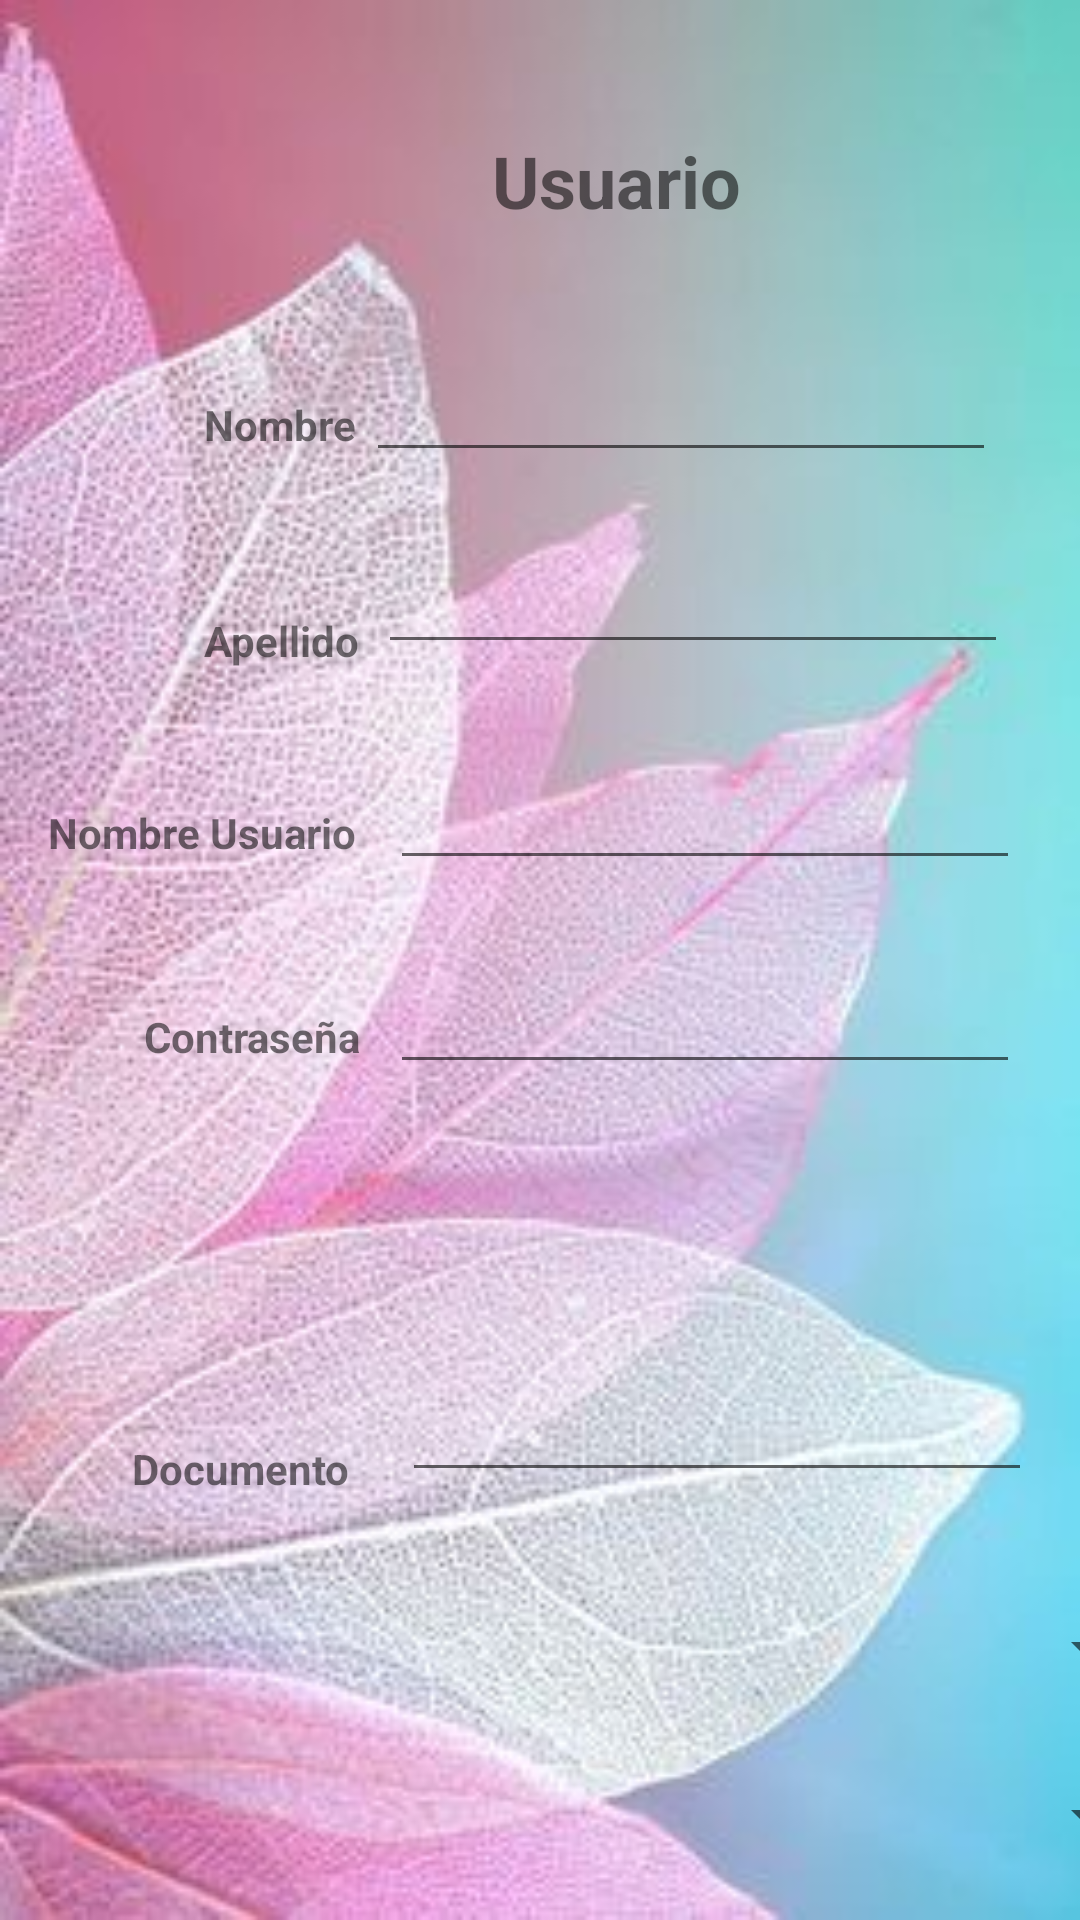

Write the Android layout XML for this screen, with the resource values it uses.
<!-- AndroidManifest.xml: application theme Theme.PDM_2022_I_P3_EQUIPO4 -->
<!-- res/layout/activity_usuarios.xml -->
<?xml version="1.0" encoding="utf-8"?>
<androidx.constraintlayout.widget.ConstraintLayout xmlns:android="http://schemas.android.com/apk/res/android"
    xmlns:app="http://schemas.android.com/apk/res-auto"
    xmlns:tools="http://schemas.android.com/tools"
    android:layout_width="match_parent"
    android:layout_height="match_parent"
    android:background="@drawable/flor"
    tools:context=".Usuarios">

    <TextView
        android:id="@+id/textView30"
        android:layout_width="wrap_content"
        android:layout_height="wrap_content"
        android:layout_marginStart="164dp"
        android:layout_marginTop="44dp"
        android:text="Usuario"
        android:textSize="24sp"
        android:textStyle="bold"
        app:layout_constraintStart_toStartOf="parent"
        app:layout_constraintTop_toTopOf="parent" />

    <Button
        android:id="@+id/btnGuardarCliente3"
        android:layout_width="wrap_content"
        android:layout_height="wrap_content"
        android:layout_marginStart="36dp"
        android:layout_marginTop="664dp"
        android:text="Guardar"
        app:layout_constraintStart_toStartOf="parent"
        app:layout_constraintTop_toTopOf="parent" />

    <Button
        android:id="@+id/btnMostrarUsuario"
        android:layout_width="wrap_content"
        android:layout_height="wrap_content"
        android:layout_marginTop="664dp"
        android:layout_marginEnd="48dp"
        android:text="Mostrar Usuario"
        app:layout_constraintEnd_toEndOf="parent"
        app:layout_constraintTop_toTopOf="parent" />

    <TextView
        android:id="@+id/txvNombreUsuarios"
        android:layout_width="wrap_content"
        android:layout_height="wrap_content"
        android:layout_marginStart="68dp"
        android:layout_marginTop="132dp"
        android:text="Nombre "
        android:textStyle="bold"
        app:layout_constraintStart_toStartOf="parent"
        app:layout_constraintTop_toTopOf="parent" />

    <TextView
        android:id="@+id/txvContraseñaUsuario"
        android:layout_width="wrap_content"
        android:layout_height="wrap_content"
        android:layout_marginStart="48dp"
        android:layout_marginTop="336dp"
        android:text="Contraseña"
        android:textStyle="bold"
        app:layout_constraintStart_toStartOf="parent"
        app:layout_constraintTop_toTopOf="parent" />

    <EditText
        android:id="@+id/txtContraseñaUsuario"
        android:layout_width="wrap_content"
        android:layout_height="wrap_content"
        android:layout_marginTop="320dp"
        android:layout_marginEnd="20dp"
        android:ems="10"
        android:inputType="textPersonName"
        app:layout_constraintEnd_toEndOf="parent"
        app:layout_constraintTop_toTopOf="parent" />

    <TextView
        android:id="@+id/txvNombreUsuario"
        android:layout_width="wrap_content"
        android:layout_height="wrap_content"
        android:layout_marginStart="16dp"
        android:layout_marginTop="268dp"
        android:text="Nombre Usuario"
        android:textStyle="bold"
        app:layout_constraintStart_toStartOf="parent"
        app:layout_constraintTop_toTopOf="parent" />

    <TextView
        android:id="@+id/txvApellidoUsuario"
        android:layout_width="wrap_content"
        android:layout_height="wrap_content"
        android:layout_marginStart="68dp"
        android:layout_marginTop="204dp"
        android:text="Apellido"
        android:textStyle="bold"
        app:layout_constraintStart_toStartOf="parent"
        app:layout_constraintTop_toTopOf="parent" />

    <EditText
        android:id="@+id/txtNombreUsuarios"
        android:layout_width="wrap_content"
        android:layout_height="wrap_content"
        android:layout_marginTop="116dp"
        android:layout_marginEnd="28dp"
        android:ems="10"
        android:inputType="textPersonName"
        app:layout_constraintEnd_toEndOf="parent"
        app:layout_constraintTop_toTopOf="parent" />

    <EditText
        android:id="@+id/txtDocumentoUsuario"
        android:layout_width="wrap_content"
        android:layout_height="wrap_content"
        android:layout_marginTop="456dp"
        android:layout_marginEnd="16dp"
        android:ems="10"
        android:inputType="textPersonName"
        app:layout_constraintEnd_toEndOf="parent"
        app:layout_constraintTop_toTopOf="parent" />

    <Spinner
        android:id="@+id/spnAreaLaboral"
        android:layout_width="206dp"
        android:layout_height="35dp"
        android:layout_marginStart="180dp"
        android:layout_marginTop="588dp"
        app:layout_constraintStart_toStartOf="parent"
        app:layout_constraintTop_toTopOf="parent" />

    <Spinner
        android:id="@+id/spnSexo"
        android:layout_width="206dp"
        android:layout_height="35dp"
        android:layout_marginStart="180dp"
        android:layout_marginTop="532dp"
        app:layout_constraintStart_toStartOf="parent"
        app:layout_constraintTop_toTopOf="parent" />

    <TextView
        android:id="@+id/txvDocumentoUsuario"
        android:layout_width="wrap_content"
        android:layout_height="wrap_content"
        android:layout_marginStart="44dp"
        android:layout_marginTop="480dp"
        android:text="Documento"
        android:textStyle="bold"
        app:layout_constraintStart_toStartOf="parent"
        app:layout_constraintTop_toTopOf="parent" />

    <EditText
        android:id="@+id/txtNombreUsuario"
        android:layout_width="wrap_content"
        android:layout_height="wrap_content"
        android:layout_marginTop="252dp"
        android:layout_marginEnd="20dp"
        android:ems="10"
        android:inputType="textPersonName"
        app:layout_constraintEnd_toEndOf="parent"
        app:layout_constraintTop_toTopOf="parent" />

    <EditText
        android:id="@+id/txtApellidoCliente3"
        android:layout_width="wrap_content"
        android:layout_height="wrap_content"
        android:layout_marginTop="180dp"
        android:layout_marginEnd="24dp"
        android:ems="10"
        android:inputType="textPersonName"
        app:layout_constraintEnd_toEndOf="parent"
        app:layout_constraintTop_toTopOf="parent" />

    <Spinner
        android:id="@+id/spnTipoDocumento"
        android:layout_width="206dp"
        android:layout_height="35dp"
        android:layout_marginStart="184dp"
        android:layout_marginTop="392dp"
        app:layout_constraintStart_toStartOf="parent"
        app:layout_constraintTop_toTopOf="parent" />

</androidx.constraintlayout.widget.ConstraintLayout>
<!-- resources referenced by this layout -->
<resources>
  <!-- drawable flor: jpg bitmap (drawable, 20848 bytes) -->
  <style name="Theme.PDM_2022_I_P3_EQUIPO4" parent="Theme.MaterialComponents.DayNight.DarkActionBar">
          
          <item name="colorPrimary">@color/purple_500</item>
          <item name="colorPrimaryVariant">@color/purple_700</item>
          <item name="colorOnPrimary">@color/white</item>
          
          <item name="colorSecondary">@color/teal_200</item>
          <item name="colorSecondaryVariant">@color/teal_700</item>
          <item name="colorOnSecondary">@color/black</item>
          
          <item name="android:statusBarColor" tools:targetApi="l">?attr/colorPrimaryVariant</item>
          
      </style>
  <color name="purple_500">#7b5900</color>
  <color name="purple_700">#644800</color>
  <color name="white">#FFFFFFFF</color>
  <color name="teal_200">#FF03DAC5</color>
  <color name="teal_700">#FF018786</color>
  <color name="black">#FF000000</color>
</resources>
